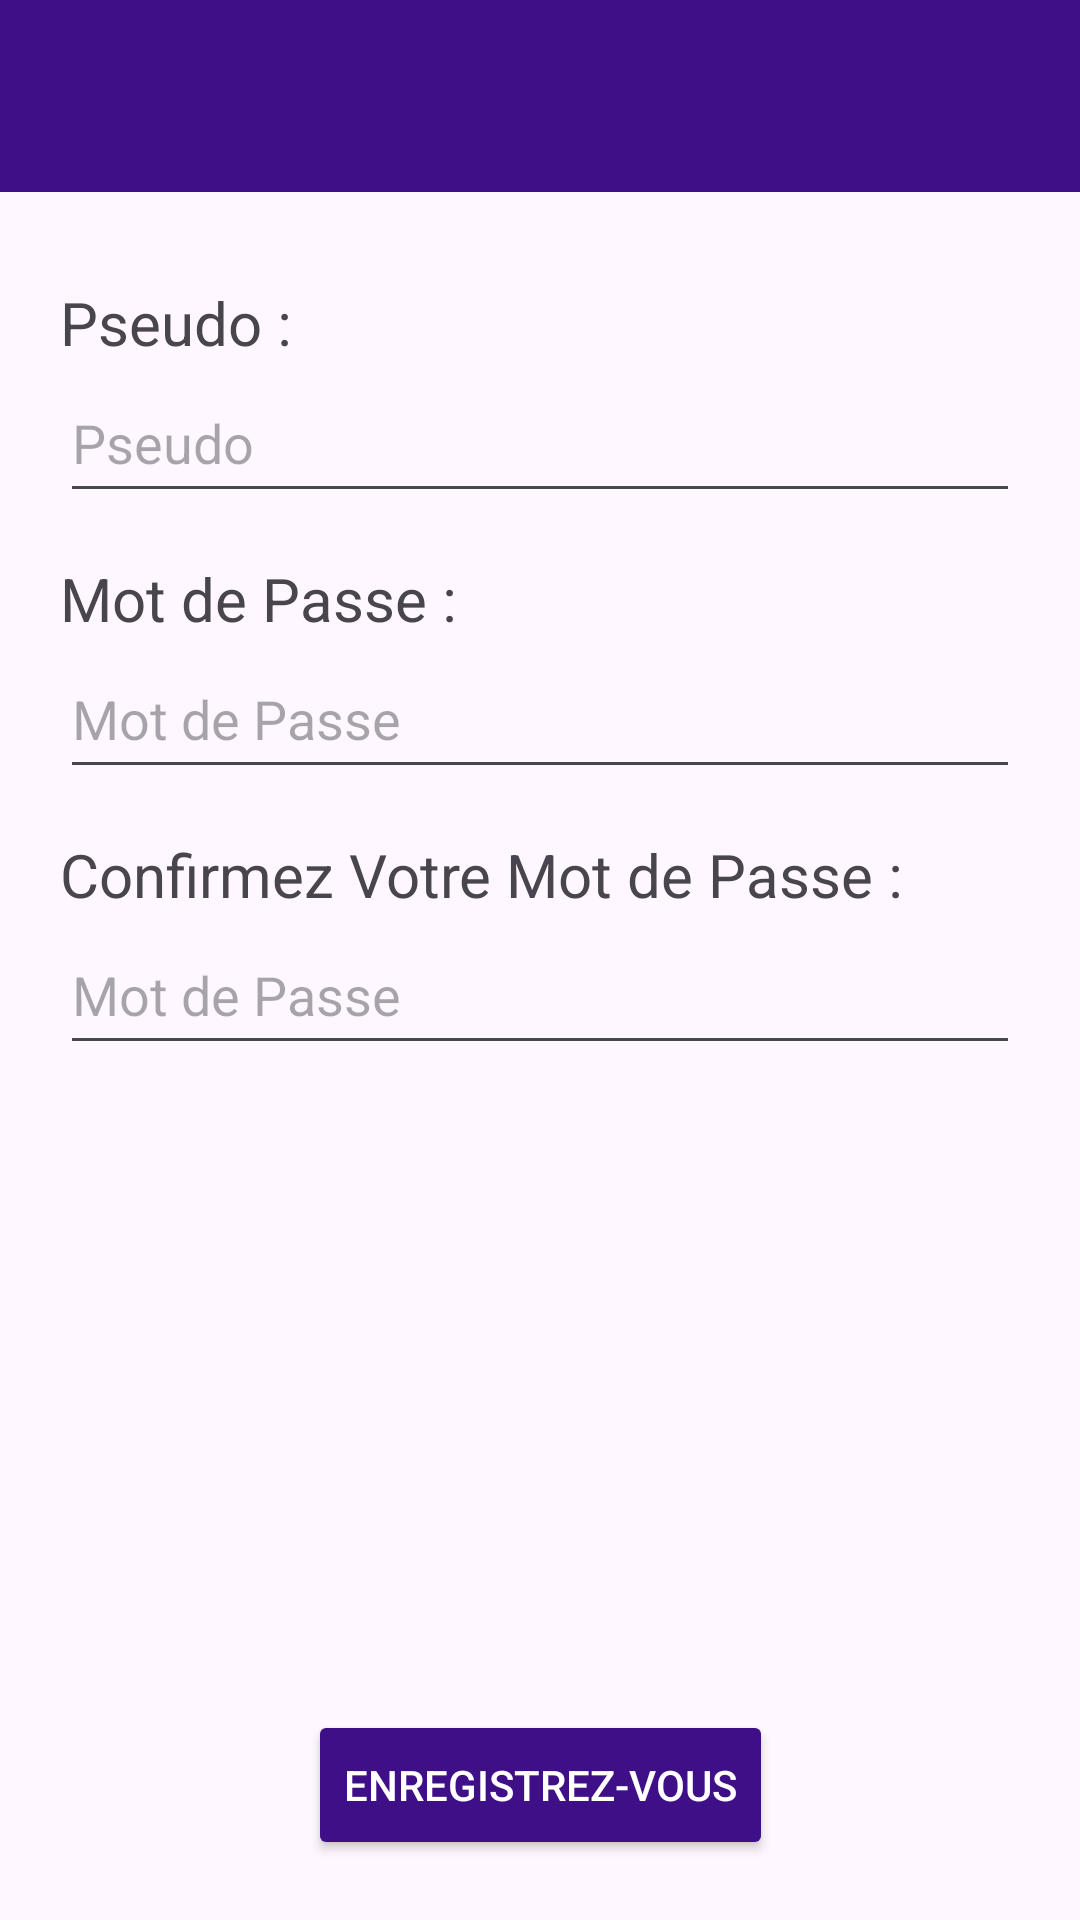

Reconstruct the res/layout file that produces this screen, plus the resources it refers to.
<!-- AndroidManifest.xml: application theme Theme.TEA3_RodriguesMakiyama -->
<!-- res/layout/activity_signup.xml -->
<?xml version="1.0" encoding="utf-8"?>
<androidx.constraintlayout.widget.ConstraintLayout xmlns:android="http://schemas.android.com/apk/res/android"
    xmlns:tools="http://schemas.android.com/tools"
    android:layout_width="match_parent"
    android:layout_height="match_parent"
    xmlns:app="http://schemas.android.com/apk/res-auto">

    <androidx.appcompat.widget.Toolbar
        android:id="@+id/toolbar"
        android:layout_width="match_parent"
        android:layout_height="?attr/actionBarSize"
        android:background="?attr/colorPrimary"
        app:layout_constraintEnd_toEndOf="parent"
        app:layout_constraintStart_toStartOf="parent"
        app:layout_constraintTop_toTopOf="parent"
        app:titleTextColor="#FFFFFF">
    </androidx.appcompat.widget.Toolbar>

    <TextView
        android:id="@+id/textView"
        android:layout_width="wrap_content"
        android:layout_height="wrap_content"
        android:layout_marginTop="30dp"
        android:layout_marginLeft="20dp"
        android:text="Pseudo :"
        android:textSize="20sp"
        app:layout_constraintStart_toStartOf="parent"
        app:layout_constraintTop_toBottomOf="@+id/toolbar" />

    <EditText
        android:id="@+id/pseudoET"
        android:layout_width="0dp"
        android:layout_height="50dp"
        android:layout_marginEnd="20dp"
        android:ems="10"
        android:hint="Pseudo"
        android:inputType="text"
        app:layout_constraintEnd_toEndOf="parent"
        app:layout_constraintStart_toStartOf="@+id/textView"
        app:layout_constraintTop_toBottomOf="@+id/textView" />

    <TextView
        android:id="@+id/textView2"
        android:layout_width="wrap_content"
        android:layout_height="wrap_content"
        android:layout_marginTop="15dp"
        android:layout_marginLeft="20dp"
        android:text="Mot de Passe :"
        android:textSize="20sp"
        app:layout_constraintStart_toStartOf="parent"
        app:layout_constraintTop_toBottomOf="@+id/pseudoET" />

    <EditText
        android:id="@+id/pass"
        android:layout_width="0dp"
        android:layout_height="50dp"
        android:layout_marginEnd="20dp"
        android:hint="Mot de Passe"
        android:inputType="textPassword"
        app:layout_constraintEnd_toEndOf="parent"
        app:layout_constraintStart_toStartOf="@+id/textView2"
        app:layout_constraintTop_toBottomOf="@+id/textView2" />

    <TextView
        android:id="@+id/textView3"
        android:layout_width="wrap_content"
        android:layout_height="wrap_content"
        android:layout_marginTop="15dp"
        android:text="Confirmez Votre Mot de Passe :"
        android:textSize="20sp"
        app:layout_constraintStart_toStartOf="@+id/textView2"
        app:layout_constraintTop_toBottomOf="@+id/pass" />

    <EditText
        android:id="@+id/passConfirm"
        android:layout_width="00dp"
        android:layout_height="50dp"
        android:layout_marginEnd="20dp"
        android:hint="Mot de Passe"
        android:inputType="textPassword"
        app:layout_constraintEnd_toEndOf="parent"
        app:layout_constraintStart_toStartOf="@+id/textView3"
        app:layout_constraintTop_toBottomOf="@+id/textView3" />

    <TextView
        android:id="@+id/warningTV"
        android:layout_width="0dp"
        android:layout_height="wrap_content"
        android:textColor="@color/design_default_color_error"
        android:textSize="15sp"
        android:layout_marginTop="10dp"
        android:textAlignment="center"
        app:layout_constraintEnd_toEndOf="@+id/passConfirm"
        app:layout_constraintStart_toStartOf="@+id/passConfirm"
        app:layout_constraintTop_toBottomOf="@+id/passConfirm"
        tools:text="Les mots de passe ne correspondent pas" />

    <Button
        android:id="@+id/buttonSignup"
        android:layout_width="wrap_content"
        android:layout_height="50dp"
        android:layout_marginBottom="20dp"
        android:backgroundTint="?attr/colorPrimary"
        android:text="Enregistrez-vous"
        android:textColor="#ffffff"
        app:layout_constraintEnd_toEndOf="parent"
        app:layout_constraintStart_toStartOf="parent"
        app:layout_constraintBottom_toBottomOf="parent" />

</androidx.constraintlayout.widget.ConstraintLayout>
<!-- resources referenced by this layout -->
<resources>
  <style name="Theme.TEA3_RodriguesMakiyama" parent="Theme.Material3.DayNight.NoActionBar">
          
          <item name="colorPrimary">@color/colorPrimary</item>
          <item name="colorPrimaryDark">@color/colorPrimaryDark</item>
          <item name="colorAccent">@color/colorAccent</item>
          <item name="colorSecondary">@color/colorSecondary</item>
          <item name="colorButtonNormal">@color/colorPrimary</item>
          <item name="colorControlHighlight">@color/colorSecondary</item>
      </style>
  <color name="colorPrimary">#3f0f87</color>
  <color name="colorPrimaryDark">#2d0179</color>
  <color name="colorAccent">#ba9be7</color>
  <color name="colorSecondary">#ab1dc0</color>
</resources>
